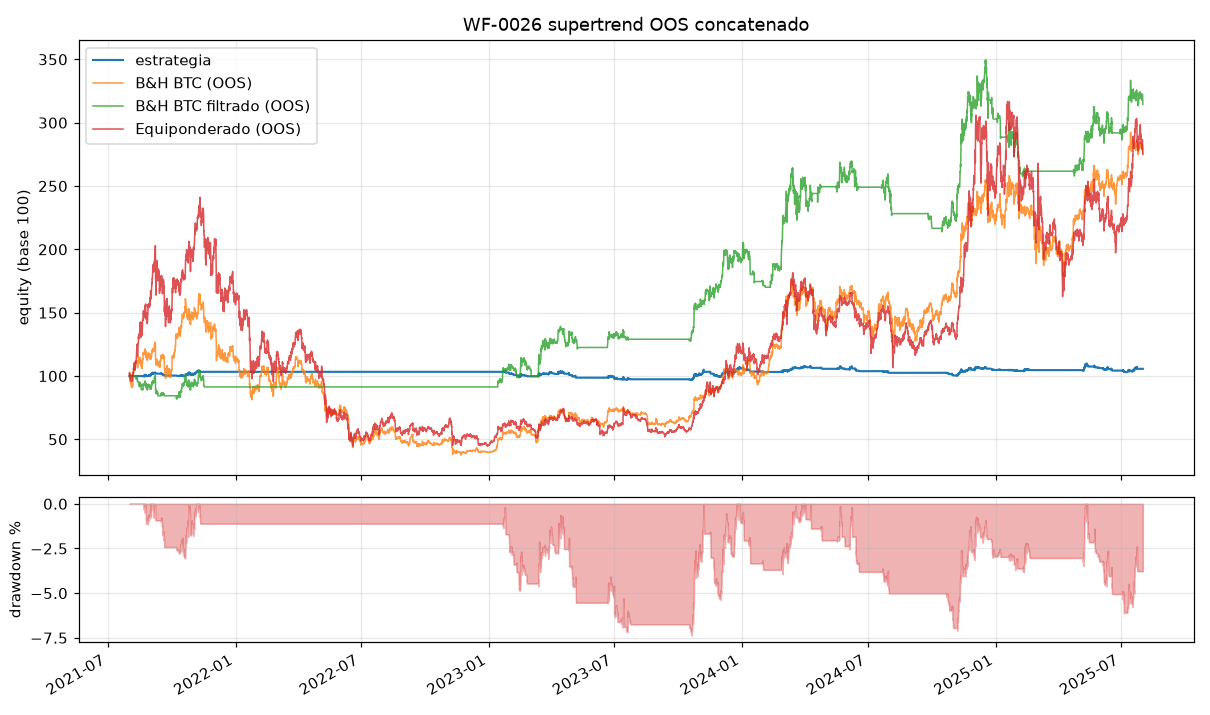

The file beside this chart, header and first rows:
ts, datetime_utc, equity, B&H BTC (OOS), B&H BTC filtrado (OOS), Equiponderado (OOS)
1627790399999, 2021-08-01 03:59, 10000, 10219, 10000, 10276
1627804799999, 2021-08-01 07:59, 10000, 10043, 10000, 10138
1627819199999, 2021-08-01 11:59, 10000, 10015, 10000, 10083
1627833599999, 2021-08-01 15:59, 10000, 9943, 10000, 10060
1627847999999, 2021-08-01 19:59, 10000, 9937, 10000, 10113
1627862399999, 2021-08-01 23:59, 10000, 9596, 10000, 9749
1627876799999, 2021-08-02 03:59, 10000, 9581, 10000, 9787
1627891199999, 2021-08-02 07:59, 10000, 9658, 10000, 10006
1627905599999, 2021-08-02 11:59, 10000, 9523, 10000, 9889
1627919999999, 2021-08-02 15:59, 10000, 9562, 10000, 9916
1627934399999, 2021-08-02 19:59, 10000, 9435, 10000, 9839
1627948799999, 2021-08-02 23:59, 10000, 9428, 10000, 9815
1627963199999, 2021-08-03 03:59, 10000, 9309, 10000, 9672
1627977599999, 2021-08-03 07:59, 10000, 9294, 10000, 9631
1627991999999, 2021-08-03 11:59, 10000, 9269, 10000, 9598
1628006399999, 2021-08-03 15:59, 10000, 9192, 10000, 9705
1628020799999, 2021-08-03 19:59, 10000, 9154, 10000, 9723
1628035199999, 2021-08-03 23:59, 10000, 9201, 10000, 9762
1628049599999, 2021-08-04 03:59, 10000, 9146, 10000, 9656
1628063999999, 2021-08-04 07:59, 10000, 9110, 10000, 9611
1628078399999, 2021-08-04 11:59, 10000, 9190, 10000, 9685
1628092799999, 2021-08-04 15:59, 10000, 9465, 10000, 10044
1628107199999, 2021-08-04 19:59, 10000, 9573, 10000, 10102
1628121599999, 2021-08-04 23:59, 10000, 9566, 10000, 10098
1628135999999, 2021-08-05 03:59, 10000, 9497, 10000, 10096
1628150399999, 2021-08-05 07:59, 10000, 9361, 10000, 9977
1628164799999, 2021-08-05 11:59, 10000, 9153, 10000, 9857
1628179199999, 2021-08-05 15:59, 10000, 9332, 10000, 10019
1628193599999, 2021-08-05 19:59, 10000, 9800, 10000, 10198
1628207999999, 2021-08-05 23:59, 10000, 9841, 10000, 10261
1628222399999, 2021-08-06 03:59, 10000, 9686, 10000, 10099
1628236799999, 2021-08-06 07:59, 10000, 9809, 10000, 10179
1628251199999, 2021-08-06 11:59, 10000, 9755, 10000, 10109
1628265599999, 2021-08-06 15:59, 10000, 10163, 10000, 10451
1628279999999, 2021-08-06 19:59, 10000, 10332, 10000, 10574
1628294399999, 2021-08-06 23:59, 10000, 10316, 10000, 10512
1628308799999, 2021-08-07 03:59, 10000, 10522, 10000, 10746
1628323199999, 2021-08-07 07:59, 10000, 10405, 10000, 10678
1628337599999, 2021-08-07 11:59, 10000, 10548, 10000, 10971
1628351999999, 2021-08-07 15:59, 10000, 10445, 10000, 10849
1628366399999, 2021-08-07 19:59, 10000, 10580, 10000, 10849
1628380799999, 2021-08-07 23:59, 10000, 10734, 10000, 11041
1628395199999, 2021-08-08 03:59, 10000, 10674, 10000, 10936
1628409599999, 2021-08-08 07:59, 10000, 10790, 10000, 11011
1628423999999, 2021-08-08 11:59, 10000, 10705, 10000, 10858
1628438399999, 2021-08-08 15:59, 10000, 10593, 10000, 10700
1628452799999, 2021-08-08 19:59, 10000, 10528, 10000, 10529
1628467199999, 2021-08-08 23:59, 10000, 10547, 10000, 10576
1628481599999, 2021-08-09 03:59, 10000, 10475, 10000, 10470
1628495999999, 2021-08-09 07:59, 10000, 10548, 10000, 10579
1628510399999, 2021-08-09 11:59, 10000, 11061, 10000, 11043
1628524799999, 2021-08-09 15:59, 10000, 11047, 10000, 11178
1628539199999, 2021-08-09 19:59, 10000, 11073, 10000, 11150
1628553599999, 2021-08-09 23:59, 10000, 11139, 10000, 11122
1628567999999, 2021-08-10 03:59, 10000, 11008, 9868, 11033
1628582399999, 2021-08-10 07:59, 10000, 11065, 9920, 11161
1628596799999, 2021-08-10 11:59, 10000, 10920, 9790, 11228
1628611199999, 2021-08-10 15:59, 10000, 10877, 9751, 11255
1628625599999, 2021-08-10 19:59, 10000, 10956, 9822, 11354
1628639999999, 2021-08-10 23:59, 10000, 10978, 9842, 11487
... 8,706 more rows
